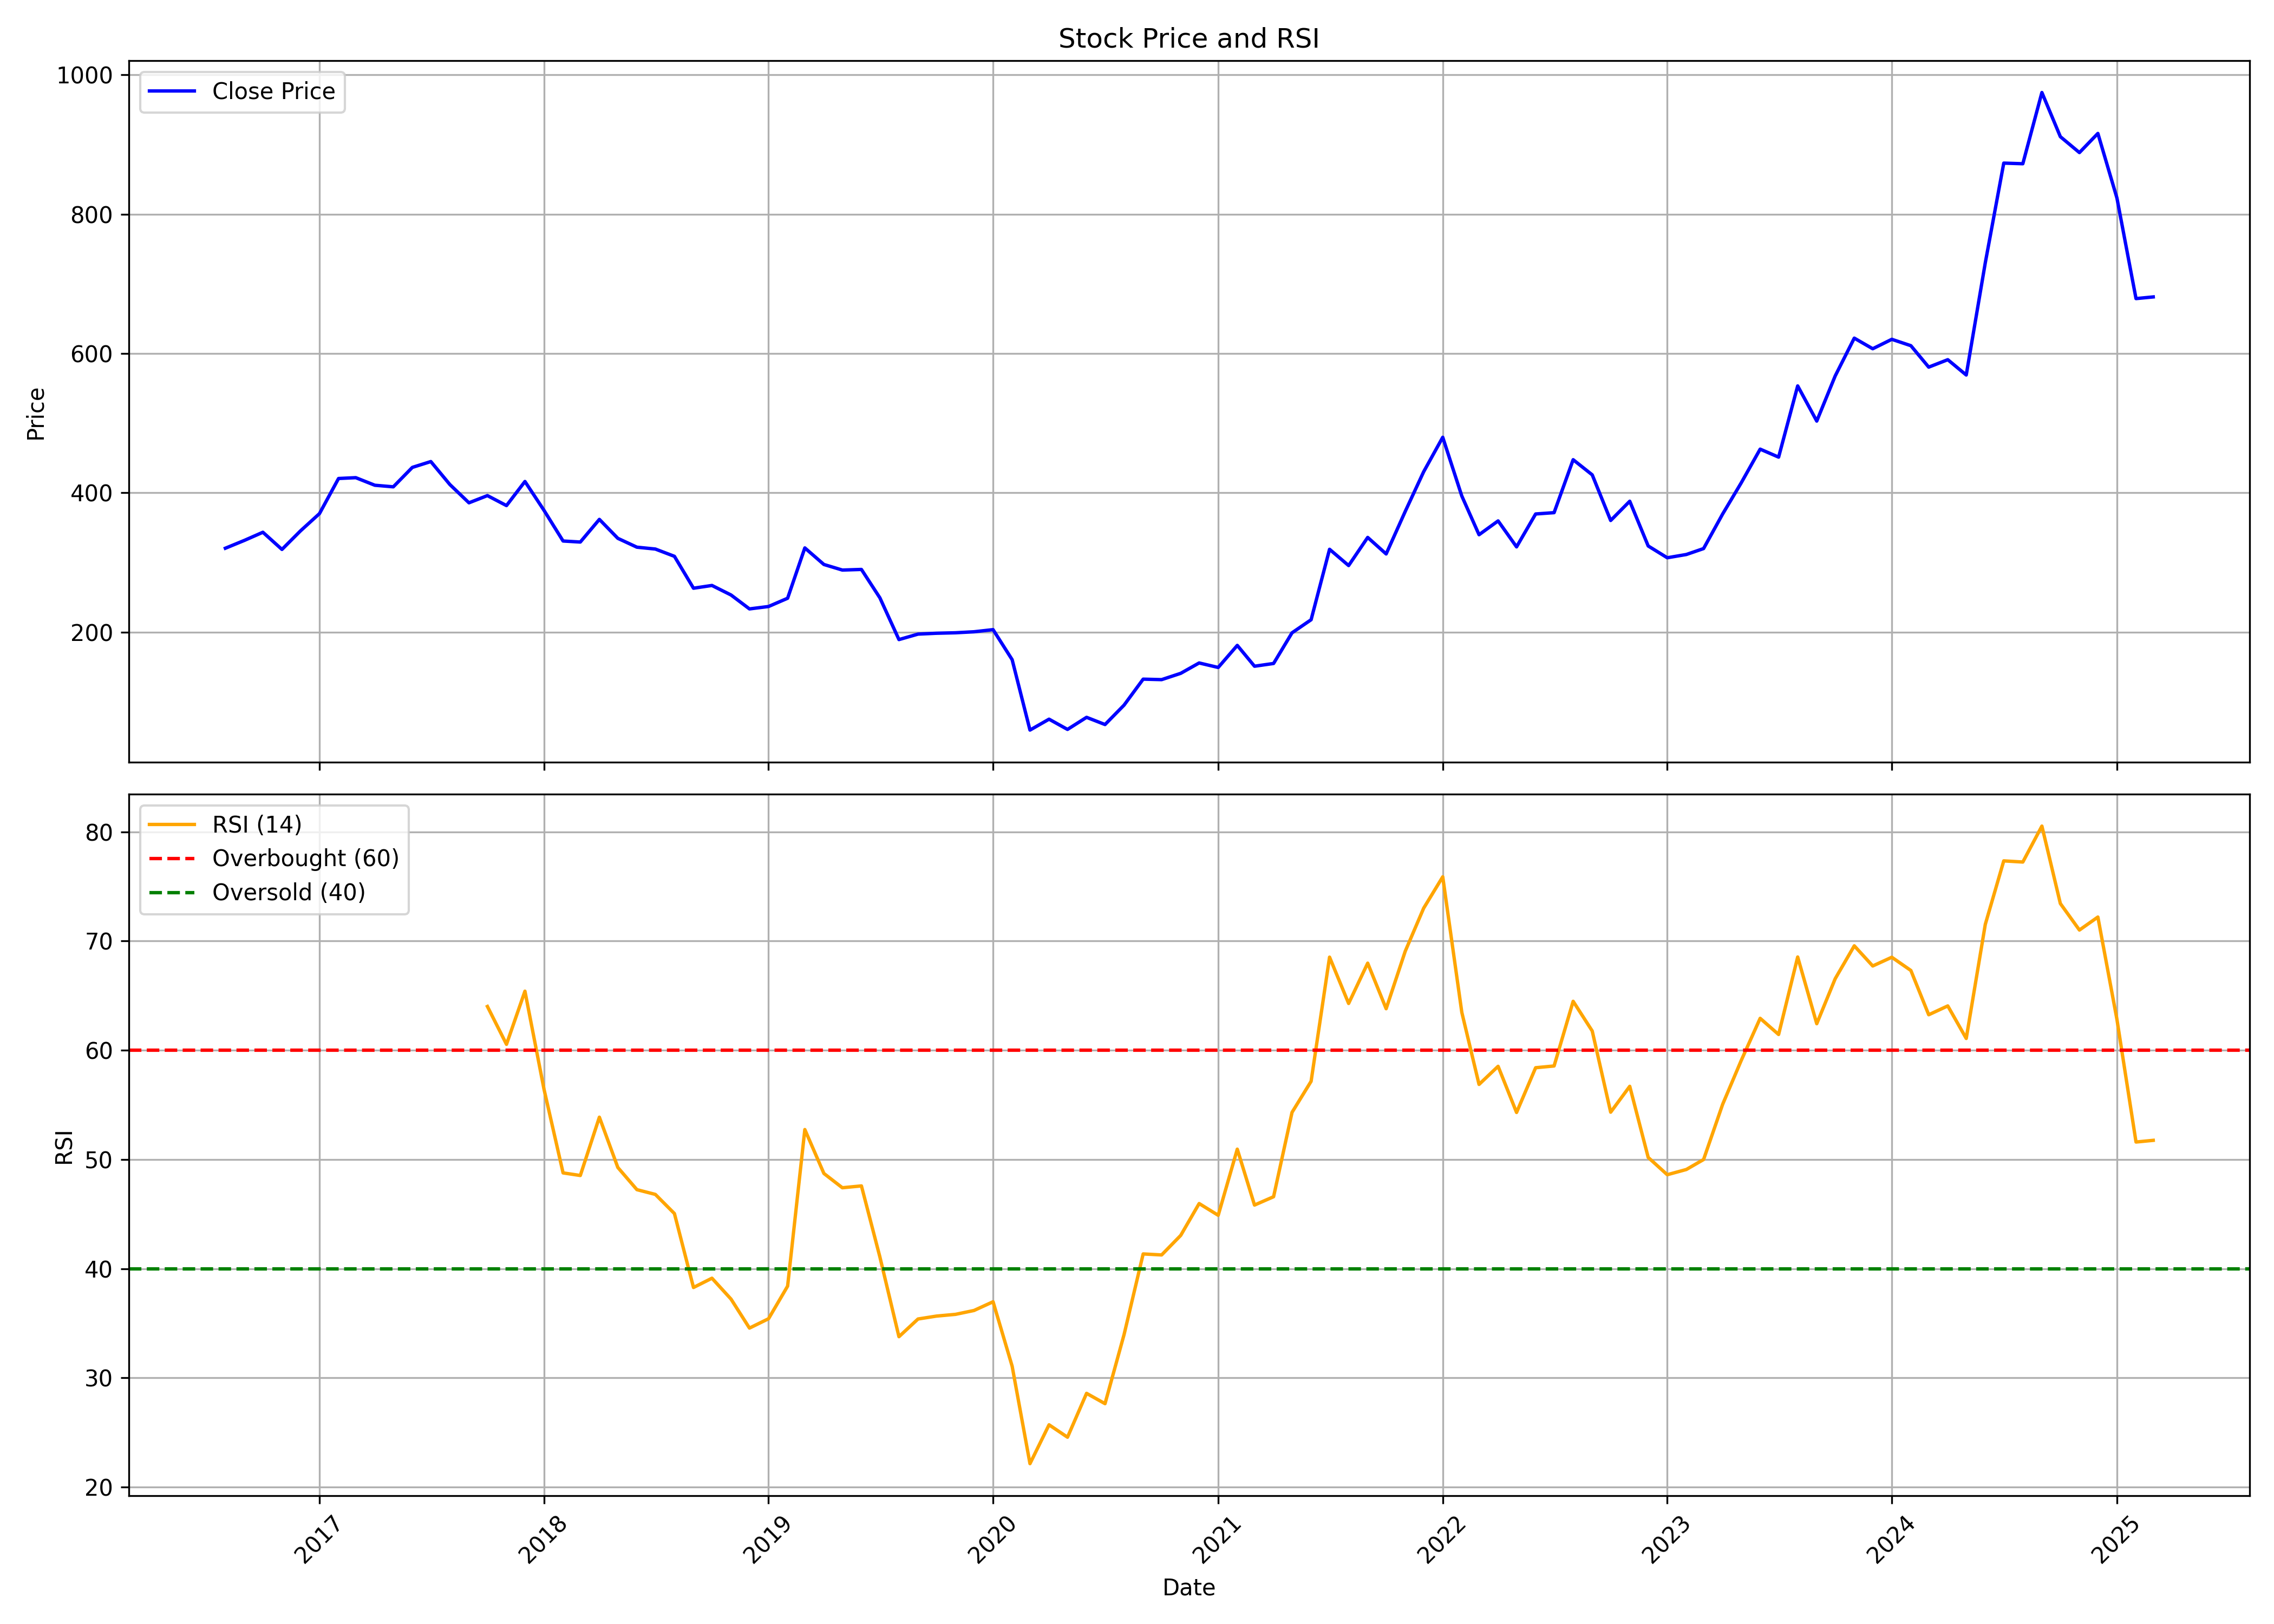

Values plotted in this chart, from the file beside it:
, date, symbol, open, high, low, close, volume, rsi
0, 2016-08-01, SPAL, 270.7, 347, 270.7, 320.5, 4587985, 
1, 2016-09-01, SPAL, 320.9, 355.2, 316, 331.8, 3226154, 
2, 2016-10-01, SPAL, 330.8, 352.4, 315, 343.5, 1015003, 
3, 2016-11-01, SPAL, 343.6, 354.3, 260.9, 318.8, 995314, 
4, 2016-12-01, SPAL, 322.6, 367, 310.3, 345.3, 930768, 
5, 2017-01-01, SPAL, 348.9, 388.3, 334.3, 370.2, 1087619, 
6, 2017-02-01, SPAL, 362.9, 444.1, 362.9, 420.6, 2130996, 
7, 2017-03-01, SPAL, 426.3, 470.8, 406.8, 421.8, 1064396, 
8, 2017-04-01, SPAL, 423.3, 431.2, 396.7, 410.9, 800447, 
9, 2017-05-01, SPAL, 410.9, 424.7, 339.6, 408.7, 1557333, 
10, 2017-06-01, SPAL, 413.5, 476.5, 406.4, 436.6, 1311364, 
11, 2017-07-01, SPAL, 442.7, 462.1, 430.2, 445, 350615, 
12, 2017-08-01, SPAL, 445, 447, 374.2, 411.9, 383755, 
13, 2017-09-01, SPAL, 412, 423.8, 367.7, 385.7, 932571, 
14, 2017-10-01, SPAL, 385.7, 418.9, 376.5, 396.1, 435321, 64.01
15, 2017-11-01, SPAL, 398.2, 405.1, 354.7, 381.7, 674343, 60.55
16, 2017-12-01, SPAL, 387.3, 423.8, 367.6, 416.3, 535821, 65.41
17, 2018-01-01, SPAL, 423.3, 423.3, 349.9, 374.9, 746248, 56.43
18, 2018-02-01, SPAL, 384.3, 384.4, 296.8, 330.9, 1142410, 48.77
19, 2018-03-01, SPAL, 330.2, 374.3, 264.4, 329.4, 1944684, 48.53
20, 2018-04-01, SPAL, 332.9, 372.5, 325.7, 361.9, 338392, 53.87
21, 2018-05-01, SPAL, 361.9, 368.1, 315.4, 334.7, 217262, 49.27
22, 2018-06-01, SPAL, 335.1, 335.1, 301.7, 322, 129293, 47.24
23, 2018-07-01, SPAL, 323.8, 345.7, 268.1, 319.4, 168824, 46.8
24, 2018-08-01, SPAL, 316.2, 349.7, 292.1, 308.9, 136264, 45.05
25, 2018-09-01, SPAL, 310.4, 316.4, 226.7, 263.1, 153782, 38.28
26, 2018-10-01, SPAL, 262.8, 307.7, 227.6, 267.1, 157248, 39.13
27, 2018-11-01, SPAL, 265.6, 295.6, 246.8, 253.4, 78561, 37.22
28, 2018-12-01, SPAL, 255.5, 256.6, 230, 233.4, 244953, 34.56
29, 2019-01-01, SPAL, 236, 237.9, 198.4, 236.9, 151743, 35.42
30, 2019-02-01, SPAL, 236.6, 256.7, 212.5, 248.7, 415178, 38.4
31, 2019-03-01, SPAL, 247, 328.7, 246.8, 321, 1014527, 52.74
32, 2019-04-01, SPAL, 319.9, 324.4, 285, 297.2, 120486, 48.72
33, 2019-05-01, SPAL, 297.2, 310.8, 276.7, 289.2, 190691, 47.41
34, 2019-06-01, SPAL, 292.7, 297.1, 257.8, 290.1, 77884, 47.58
35, 2019-07-01, SPAL, 283.3, 293.2, 238.4, 249.3, 254461, 41.08
36, 2019-08-01, SPAL, 246.3, 246.6, 173.2, 189.4, 147750, 33.77
37, 2019-09-01, SPAL, 189.4, 207.3, 172.8, 197.2, 193990, 35.39
38, 2019-10-01, SPAL, 201.2, 215.9, 190.7, 198.5, 605763, 35.66
39, 2019-11-01, SPAL, 200.1, 235.9, 192.6, 199.2, 322291, 35.82
40, 2019-12-01, SPAL, 194.9, 211.2, 190.1, 200.6, 272969, 36.17
41, 2020-01-01, SPAL, 203.3, 231, 194.1, 203.7, 560386, 36.97
42, 2020-02-01, SPAL, 195, 207.1, 155.1, 160.6, 396598, 31.07
43, 2020-03-01, SPAL, 158, 163.9, 56.02, 59.48, 728671, 22.14
44, 2020-04-01, SPAL, 60.22, 89.44, 59.13, 75.13, 150986, 25.7
45, 2020-05-01, SPAL, 75.13, 75.13, 56.27, 60.42, 219372, 24.57
46, 2020-06-01, SPAL, 62.19, 86.87, 58.25, 77.79, 3260864, 28.58
47, 2020-07-01, SPAL, 79.96, 81.89, 66.19, 67.43, 679500, 27.64
48, 2020-08-01, SPAL, 67.48, 116.5, 60.71, 95.36, 2168398, 33.98
49, 2020-09-01, SPAL, 95.96, 132.6, 90.77, 132.6, 2848087, 41.35
50, 2020-10-01, SPAL, 136.2, 157, 101.6, 131.9, 1516782, 41.26
51, 2020-11-01, SPAL, 129.3, 146.1, 122.5, 140.9, 613599, 43.04
52, 2020-12-01, SPAL, 139.4, 177.7, 133.4, 155.8, 861166, 45.96
53, 2021-01-01, SPAL, 159.8, 182, 143.5, 149.4, 920041, 44.89
54, 2021-02-01, SPAL, 150.4, 208.5, 145.3, 181.1, 1166816, 50.95
55, 2021-03-01, SPAL, 184.6, 185.2, 148.1, 151.1, 543329, 45.83
56, 2021-04-01, SPAL, 152.5, 167.2, 139.7, 155.1, 735887, 46.59
57, 2021-05-01, SPAL, 155.1, 211.8, 155, 199.1, 2386741, 54.32
58, 2021-06-01, SPAL, 202.8, 252.2, 189.3, 217.9, 4769666, 57.16
59, 2021-07-01, SPAL, 217.2, 348.7, 212.3, 319, 4642686, 68.53
... 44 more rows
